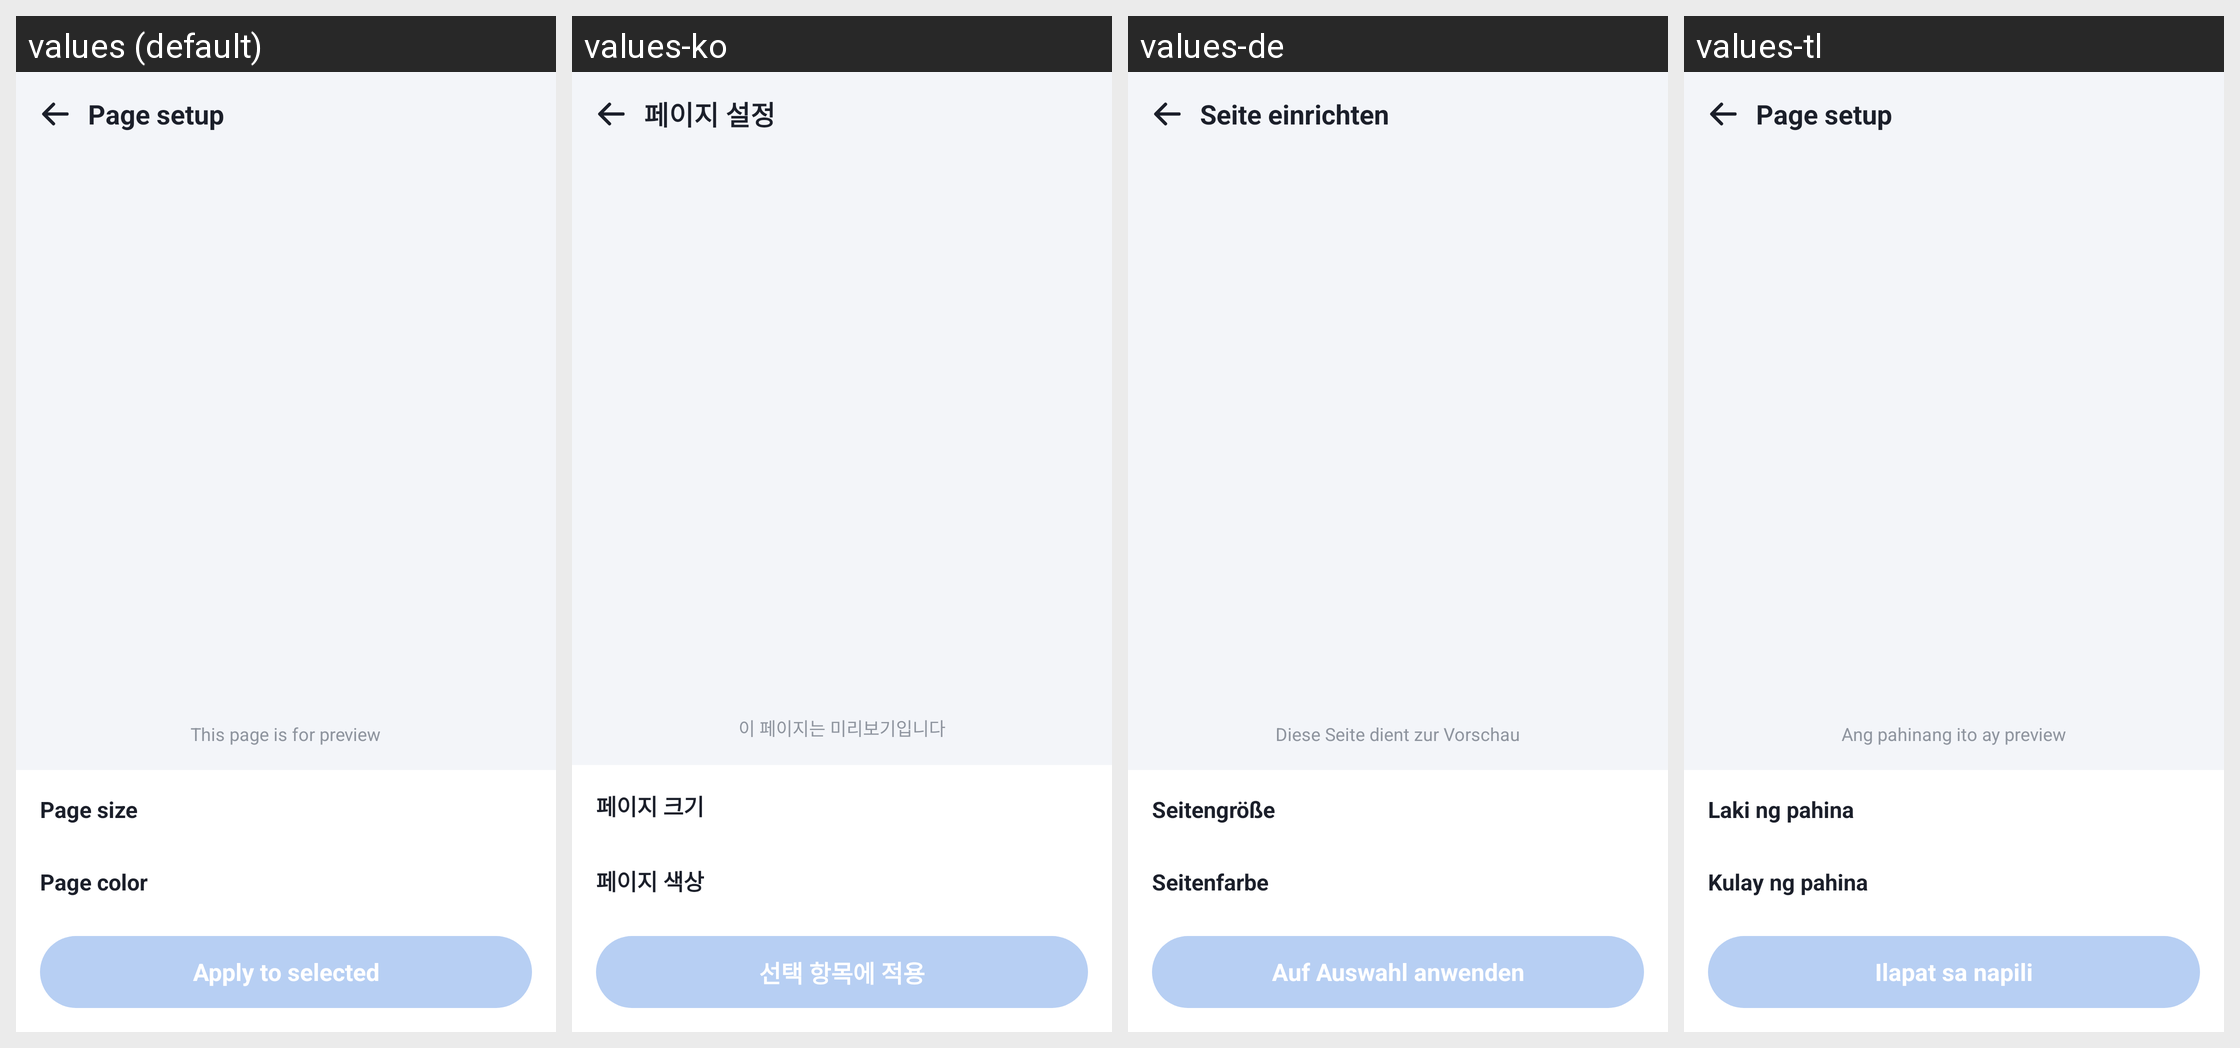

Strings drawn on this Android screen and how each of the app's shown locales translates them:
Android screen res/layout/dialog_page_setup.xml rendered under 4 locales, left to right: values (default), values-ko, values-de, values-tl. Device: Nexus 5 (rendered at 1080×1920; each locale shown at half size, 540×960, under a caption strip naming it); theme Theme.DocReader.
Other locales in the repository, not shown: values-ar, values-es, values-fa, values-fr, values-in, values-it, values-ja, values-ms, values-pl, values-pt, values-ru, values-th, values-tr, values-uk, values-ur, values-uz, values-vi, values-zh-rCN, values-zh-rTW.
Strings drawn on this screen, with the default value and each locale's value (text and hints the layout hard-codes, and strings that could not be matched under every locale, appear in the picture but are not listed):

page_setup
  values: Page setup
  values-ko: 페이지 설정
  values-de: Seite einrichten
  values-tl: Page setup

page_for_preview
  values: This page is for preview
  values-ko: 이 페이지는 미리보기입니다
  values-de: Diese Seite dient zur Vorschau
  values-tl: Ang pahinang ito ay preview

page_size
  values: Page size
  values-ko: 페이지 크기
  values-de: Seitengröße
  values-tl: Laki ng pahina

page_color
  values: Page color
  values-ko: 페이지 색상
  values-de: Seitenfarbe
  values-tl: Kulay ng pahina

apply_to_selected
  values: Apply to selected
  values-ko: 선택 항목에 적용
  values-de: Auf Auswahl anwenden
  values-tl: Ilapat sa napili
